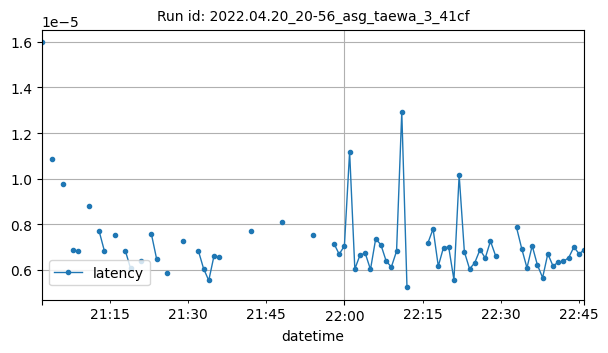

The data file committed next to this chart (first rows):
datetime, latency
2022-04-20T21:02:00Z, 1.597404479980469e-05
2022-04-20T21:04:00Z, 1.0871887207031254e-05
2022-04-20T21:06:00Z, 9.745359420776367e-06
2022-04-20T21:08:00Z, 6.861156887478299e-06
2022-04-20T21:09:00Z, 6.8247318267822266e-06
2022-04-20T21:11:00Z, 8.781750996907553e-06
2022-04-20T21:13:00Z, 7.682376437717014e-06
2022-04-20T21:14:00Z, 6.818771362304688e-06
2022-04-20T21:16:00Z, 7.545948028564453e-06
2022-04-20T21:18:00Z, 6.842613220214844e-06
2022-04-20T21:19:00Z, 6.068836558948863e-06
2022-04-20T21:21:00Z, 6.393952803178267e-06
2022-04-20T21:23:00Z, 7.569789886474609e-06
2022-04-20T21:24:00Z, 6.480650468306108e-06
2022-04-20T21:26:00Z, 5.861123402913411e-06
2022-04-20T21:29:00Z, 7.257461547851563e-06
2022-04-20T21:32:00Z, 6.840779231144832e-06
2022-04-20T21:33:00Z, 6.055831909179687e-06
2022-04-20T21:34:00Z, 5.53131103515625e-06
2022-04-20T21:35:00Z, 6.608963012695312e-06
2022-04-20T21:36:00Z, 6.561279296875e-06
2022-04-20T21:42:00Z, 7.696151733398438e-06
2022-04-20T21:48:00Z, 8.096694946289061e-06
2022-04-20T21:54:00Z, 7.534027099609374e-06
2022-04-20T21:58:00Z, 7.152557373046875e-06
2022-04-20T21:59:00Z, 6.685256958007812e-06
2022-04-20T22:00:00Z, 7.047653198242187e-06
2022-04-20T22:01:00Z, 1.117706298828125e-05
2022-04-20T22:02:00Z, 6.033824040339543e-06
2022-04-20T22:03:00Z, 6.651391788404815e-06
2022-04-20T22:04:00Z, 6.723403930664063e-06
2022-04-20T22:05:00Z, 6.015484149639423e-06
2022-04-20T22:06:00Z, 7.361173629760742e-06
2022-04-20T22:07:00Z, 7.097537700946512e-06
2022-04-20T22:08:00Z, 6.389617919921875e-06
2022-04-20T22:09:00Z, 6.1194101969401044e-06
2022-04-20T22:10:00Z, 6.818771362304688e-06
2022-04-20T22:11:00Z, 1.2920452998234676e-05
2022-04-20T22:12:00Z, 5.225340525309245e-06
2022-04-20T22:16:00Z, 7.171630859375e-06
2022-04-20T22:17:00Z, 7.791519165039062e-06
2022-04-20T22:18:00Z, 6.160736083984375e-06
2022-04-20T22:19:00Z, 6.978576247756546e-06
2022-04-20T22:20:00Z, 6.9904327392578126e-06
2022-04-20T22:21:00Z, 5.559921264648437e-06
2022-04-20T22:22:00Z, 1.0156631469726561e-05
2022-04-20T22:23:00Z, 6.7901611328125e-06
2022-04-20T22:24:00Z, 6.0367584228515626e-06
2022-04-20T22:25:00Z, 6.313323974609375e-06
2022-04-20T22:26:00Z, 6.885528564453125e-06
2022-04-20T22:27:00Z, 6.5135955810546876e-06
2022-04-20T22:28:00Z, 7.257461547851563e-06
2022-04-20T22:29:00Z, 6.608963012695312e-06
2022-04-20T22:33:00Z, 7.858276367187499e-06
2022-04-20T22:34:00Z, 6.923675537109375e-06
2022-04-20T22:35:00Z, 6.084442138671875e-06
2022-04-20T22:36:00Z, 7.057189941406251e-06
2022-04-20T22:37:00Z, 6.211770547402871e-06
2022-04-20T22:38:00Z, 5.655288696289064e-06
2022-04-20T22:39:00Z, 6.704330444335938e-06
... 7 more rows
